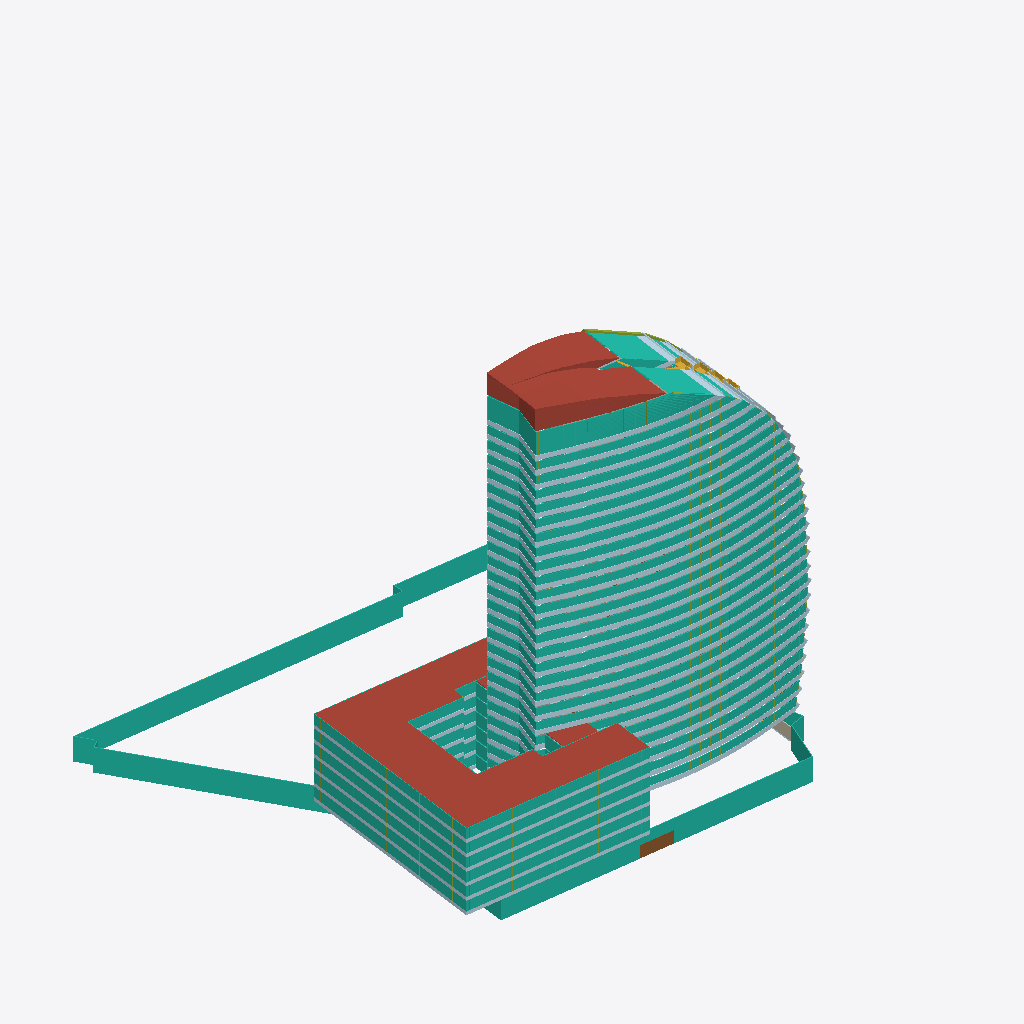
Isometric view of an IFC building model (IFC-SPF (STEP), schema IFC4, length unit metre), seen from the south-west, elements coloured by IFC class (only those large enough to see are counted): 52 curtain walls (teal), 43 plates (pale blue), 34 members (olive), 17 roofs (red-brown), 4 stairs (yellow), 4 doors (brown), 1 wall (beige).
Extent 127.4 m × 100.6 m × 99.0 m (x, y, z). Storeys (30): B01 at -4.20 m; B02 at 0.00 m; Ground at 0.00 m; Level 01 at 6.00 m; Level 02 at 9.25 m; Level 03 at 12.50 m; Level 04 at 15.75 m; Level 05 at 19.00 m; Level 06 at 22.25 m; Level 07 at 25.50 m; Level 08 at 28.75 m; Level 09 at 32.00 m; Level 10 at 35.25 m; Level 11 at 38.50 m; Level 12 at 41.75 m; Level 13 at 45.00 m. Elements (972): 274 IfcWall, 215 IfcMember, 113 IfcDoor, 108 IfcSanitaryTerminal, 86 IfcPlate, 77 IfcCurtainWall, 54 IfcFurniture, 27 IfcStair, 17 IfcRoof, 1 IfcRailing.

HEADER;
FILE_DESCRIPTION(('ViewDefinition[DesignTransferView]'),'2;1');
FILE_NAME('BCN-IVO-ZZ-XX-M3-A-0002.ifc','2026-09-05T00:00:00',('Reference Models'),('IFC Viewer Online'),'IfcOpenShell 0.8.6-alpha260809','Bonsai 0.8.6-alpha260809-f05dd4a (Blender 4.5.12','IFC Viewer Online');
FILE_SCHEMA(('IFC4'));
ENDSEC;
DATA;
#1=IFCPROJECT('28rVpZtUPPz8uNKGH3H9YJ',$,'Hotel Vela','Architectural model - sail envelope, podium and roof','Reference model','Sail-form hotel at the entrance to Port Vell, Barcelona - Architecture','REFERENCE',(#10,#22),#5);
#27=IFCSITE('0jpXMOmebLghOdW6M8ShtA',$,'Placa de la Rosa dels Vents','Georeferenced to ETRS89 / UTM 31N on the building''s own footprint',$,#50,$,'Seaward tip of the Barceloneta spit, at the entrance to Port Vell',.ELEMENT.,(41,22,7,348800),(2,11,25,18800),2.5,$,$);
#33=IFCBUILDING('34vHgg1xnOyBvd_FJ5v6D7',$,'Hotel Vela',$,$,#56,$,'Sail-form hotel, 27 storeys above ground, 98.80 m',.ELEMENT.,$,$,$);
#39=IFCBUILDINGSTOREY('2jkOoIN19PJBd$EG7Dkkjo',$,'B02',$,$,#62,$,'Basement 2 - parking and plant',.ELEMENT.,-8.4);
#65=IFCBUILDINGSTOREY('2ELAp8jCbI1AA9ODPX0LCH',$,'B01',$,$,#71,$,'Basement 1 - parking and plant',.ELEMENT.,-4.2);
#72=IFCBUILDINGSTOREY('1VrhlYR6DKzAprbufUrOUB',$,'Ground',$,$,#78,$,'Ground floor - lobby, arrival and beach frontage',.ELEMENT.,0.0);
#79=IFCBUILDINGSTOREY('0kgkYluwPIyQfq7cLw9xaa',$,'Level 01',$,$,#85,$,'Level 01 - podium roof, restaurant and pool terrace',.ELEMENT.,6.0);
#86=IFCBUILDINGSTOREY('1pzxqMN0fLUQcb9LyWlgWa',$,'Level 02',$,$,#92,$,'Level 02 - guest rooms',.ELEMENT.,9.25);
#93=IFCBUILDINGSTOREY('0th18MY9TK5e$0ZC0Fz4H3',$,'Level 03',$,$,#99,$,'Level 03 - guest rooms',.ELEMENT.,12.5);
#100=IFCBUILDINGSTOREY('3wW6HJnL1P0eXSv2lWx_HI',$,'Level 04',$,$,#106,$,'Level 04 - guest rooms',.ELEMENT.,15.75);
#107=IFCBUILDINGSTOREY('3tpMk9zoPV3gBsFpOZ0Y8_',$,'Level 05',$,$,#113,$,'Level 05 - guest rooms',.ELEMENT.,19.0);
#114=IFCBUILDINGSTOREY('2PY8eW3VXL2B$lhbMvckO$',$,'Level 06',$,$,#120,$,'Level 06 - guest rooms',.ELEMENT.,22.25);
#121=IFCBUILDINGSTOREY('0awkNJyCbSMub5mUhjgfwX',$,'Level 07',$,$,#127,$,'Level 07 - guest rooms',.ELEMENT.,25.5);
#128=IFCBUILDINGSTOREY('0PTk77sxvHtBXQU_N1joH9',$,'Level 08',$,$,#134,$,'Level 08 - guest rooms',.ELEMENT.,28.75);
#135=IFCBUILDINGSTOREY('27kZMk9xDOqxai7Y8ID$UM',$,'Level 09',$,$,#141,$,'Level 09 - guest rooms',.ELEMENT.,32.0);
#142=IFCBUILDINGSTOREY('2HgYWKeBPV5v8JxmueV2gc',$,'Level 10',$,$,#148,$,'Level 10 - guest rooms',.ELEMENT.,35.25);
#149=IFCBUILDINGSTOREY('0OhkgPDerP4RJuuOwKS4_x',$,'Level 11',$,$,#155,$,'Level 11 - guest rooms',.ELEMENT.,38.5);
#156=IFCBUILDINGSTOREY('28gDH9ORTHcPSMzzq9ozuK',$,'Level 12',$,$,#162,$,'Level 12 - guest rooms',.ELEMENT.,41.75);
#163=IFCBUILDINGSTOREY('34oHOTmWfIIfjfJzTX4qKP',$,'Level 13',$,$,#169,$,'Level 13 - guest rooms',.ELEMENT.,45.0);
#170=IFCBUILDINGSTOREY('0VY7d7XgLSRfv7vMGTxjq7',$,'Level 14',$,$,#176,$,'Level 14 - guest rooms',.ELEMENT.,48.25);
#177=IFCBUILDINGSTOREY('2GrrxQwIzLthcfJPRFzKVA',$,'Level 15',$,$,#183,$,'Level 15 - guest rooms',.ELEMENT.,51.5);
#184=IFCBUILDINGSTOREY('3TQVDg4NPHwvsM$1UeNu5O',$,'Level 16',$,$,#190,$,'Level 16 - guest rooms',.ELEMENT.,54.75);
#191=IFCBUILDINGSTOREY('3ZKsA1fhfM1wwfMbEHdJDV',$,'Level 17',$,$,#197,$,'Level 17 - guest rooms',.ELEMENT.,58.0);
#198=IFCBUILDINGSTOREY('0TBaH2FRvT_9C4LmWz3AcR',$,'Level 18',$,$,#204,$,'Level 18 - guest rooms',.ELEMENT.,61.25);
#205=IFCBUILDINGSTOREY('2muvAf6hXRWPEnA$ntam5H',$,'Level 19',$,$,#211,$,'Level 19 - guest rooms',.ELEMENT.,64.5);
#212=IFCBUILDINGSTOREY('2MsjkmS$9KcwDolRWz2Q9l',$,'Level 20',$,$,#218,$,'Level 20 - guest rooms',.ELEMENT.,67.75);
#219=IFCBUILDINGSTOREY('0gbNNIZavUhApC8ejOmn5A',$,'Level 21',$,$,#225,$,'Level 21 - guest rooms',.ELEMENT.,71.0);
#226=IFCBUILDINGSTOREY('2oMacZU$bPMOqAGlp$opeN',$,'Level 22',$,$,#232,$,'Level 22 - guest rooms',.ELEMENT.,74.25);
#233=IFCBUILDINGSTOREY('2b_63PcL9J1hRIBad9nfc8',$,'Level 23',$,$,#239,$,'Level 23 - guest rooms',.ELEMENT.,77.5);
#240=IFCBUILDINGSTOREY('27hub9jSLIofiodbdZJj1a',$,'Level 24',$,$,#246,$,'Level 24 - guest rooms',.ELEMENT.,80.75);
#247=IFCBUILDINGSTOREY('0_9wr5RhrNS8F5rB4KAUuv',$,'Level 25',$,$,#253,$,'Level 25 - guest rooms',.ELEMENT.,84.0);
#254=IFCBUILDINGSTOREY('0idWQP3DPIwPwe7bpvbqVK',$,'Level 26',$,$,#260,$,'Level 26 - guest rooms',.ELEMENT.,87.25);
#261=IFCBUILDINGSTOREY('1JaAoxD_bRIQ3zV_iZm3Yy',$,'Roof',$,$,#267,$,'Roof - enclosed technical deck below curved crown',.ELEMENT.,94.0);
#49005=IFCROOF('3iw50HfTzK08xs9G8806Cl',$,'Annex Roof Finish','Low-rise annex roof',$,#49012,#49023,$,$);
#893=IFCCURTAINWALL('3tHHwclBzR4PILw4hAOcDV',$,'Ground Podium Curtain Wall E05-1','Unitised glazing to the low podium, surveyed footprint',$,#900,#911,$,$);
#29129=IFCCURTAINWALL('3lTkw8Nc9KkhRPuNx0xHM5',$,'Level 26 Curtain Wall','Sloping unitised solar-control glazing continuously joining adjacent plates',$,#29137,#29425,$,$);
#1695=IFCCURTAINWALL('1sy0Hdz5vIRwWAnvlRad_y',$,'Ground Podium Curtain Wall E08-1','Unitised glazing to the low podium, surveyed footprint',$,#1702,#1713,$,$);
#48434=IFCCURTAINWALL('3BRBqsoebJafHnMl9wzsUi',$,'Annex Glazing - Level 06','Low-rise annex isolated from sail; plan outline from OSM',$,#48441,#48493,$,$);
#47863=IFCCURTAINWALL('1X1iRIx7HKkfrh$eB9SQvw',$,'Annex Glazing - Level 05','Low-rise annex isolated from sail; plan outline from OSM',$,#47870,#47922,$,$);
#47292=IFCCURTAINWALL('22GHUfPj9K4OkKllb1J91G',$,'Annex Glazing - Level 04','Low-rise annex isolated from sail; plan outline from OSM',$,#47299,#47351,$,$);
#46721=IFCCURTAINWALL('0JH7ucGQzUwBMLmcLLyIPo',$,'Annex Glazing - Level 03','Low-rise annex isolated from sail; plan outline from OSM',$,#46728,#46780,$,$);
#46150=IFCCURTAINWALL('077bNQNzrKwRAe2qFRqdDn',$,'Annex Glazing - Level 02','Low-rise annex isolated from sail; plan outline from OSM',$,#46157,#46209,$,$);
#2612=IFCCURTAINWALL('03Y8Y91LPLHPWN038vN$Am',$,'Ground Podium Curtain Wall E10-2','Unitised glazing to the low podium, surveyed footprint',$,#2619,#2630,$,$);
#45579=IFCCURTAINWALL('3_afp58vzTruk4FEYd0AVL',$,'Annex Glazing - Level 01','Low-rise annex isolated from sail; plan outline from OSM',$,#45586,#45638,$,$);
#2590=IFCCURTAINWALL('0CP$RE32rS6Ocm3z89mWQN',$,'Ground Podium Curtain Wall E10-1','Unitised glazing to the low podium, surveyed footprint',$,#2597,#2608,$,$);
#16109=IFCCURTAINWALL('3je3TqnIbPLAxh3locrXPO',$,'Level 12 Curtain Wall','Sloping unitised solar-control glazing continuously joining adjacent plates',$,#16117,#16405,$,$);
#17069=IFCCURTAINWALL('0UJ9YIGx9SlhgnSLo$3Ahl',$,'Level 13 Curtain Wall','Sloping unitised solar-control glazing continuously joining adjacent plates',$,#17077,#17365,$,$);
#18029=IFCCURTAINWALL('3DHNdC1YrIyhxadEpBX2xE',$,'Level 14 Curtain Wall','Sloping unitised solar-control glazing continuously joining adjacent plates',$,#18037,#18325,$,$);
#18989=IFCCURTAINWALL('0g1g6y1YHORA8$yszIycM9',$,'Level 15 Curtain Wall','Sloping unitised solar-control glazing continuously joining adjacent plates',$,#18997,#19285,$,$);
#11309=IFCCURTAINWALL('2B3qkqn11Lahpf96uJD8Pl',$,'Level 07 Curtain Wall','Sloping unitised solar-control glazing continuously joining adjacent plates',$,#11317,#11605,$,$);
#19949=IFCCURTAINWALL('38vK9pAiHMguA9skNdMUBd',$,'Level 16 Curtain Wall','Sloping unitised solar-control glazing continuously joining adjacent plates',$,#19957,#20245,$,$);
#13229=IFCCURTAINWALL('0QYt2VLb5PSRgDh00mFJc9',$,'Level 09 Curtain Wall','Sloping unitised solar-control glazing continuously joining adjacent plates',$,#13237,#13525,$,$);
#12269=IFCCURTAINWALL('0jsMqWg0jKXRhhxCImWqPr',$,'Level 08 Curtain Wall','Sloping unitised solar-control glazing continuously joining adjacent plates',$,#12277,#12565,$,$);
#20909=IFCCURTAINWALL('0zNFknp$nVgQgjDPTKuBLr',$,'Level 17 Curtain Wall','Sloping unitised solar-control glazing continuously joining adjacent plates',$,#20917,#21205,$,$);
#15149=IFCCURTAINWALL('0yY_xMTXDMbus3nu$6OoRA',$,'Level 11 Curtain Wall','Sloping unitised solar-control glazing continuously joining adjacent plates',$,#15157,#15445,$,$);
#14189=IFCCURTAINWALL('1mJkqu0WTMzvEw8IUYGJjQ',$,'Level 10 Curtain Wall','Sloping unitised solar-control glazing continuously joining adjacent plates',$,#14197,#14485,$,$);
#21857=IFCCURTAINWALL('1edF4MzY1QFgfXLVUabVpZ',$,'Level 18 Curtain Wall','Sloping unitised solar-control glazing continuously joining adjacent plates',$,#21865,#22153,$,$);
#22805=IFCCURTAINWALL('1pw3D1LmXRygEI5ww0eRY_',$,'Level 19 Curtain Wall','Sloping unitised solar-control glazing continuously joining adjacent plates',$,#22813,#23101,$,$);
#23741=IFCCURTAINWALL('3hYCwN5EnLMRZF8bTtPDLQ',$,'Level 20 Curtain Wall','Sloping unitised solar-control glazing continuously joining adjacent plates',$,#23749,#24037,$,$);
#24677=IFCCURTAINWALL('3_V3ByJTTQW8zKr_IXmL4A',$,'Level 21 Curtain Wall','Sloping unitised solar-control glazing continuously joining adjacent plates',$,#24685,#24973,$,$);
#10349=IFCCURTAINWALL('1$ngoO7QrN1RCGwFnLtgXE',$,'Level 06 Curtain Wall','Sloping unitised solar-control glazing continuously joining adjacent plates',$,#10357,#10645,$,$);
#25601=IFCCURTAINWALL('3QOzhRg3XRRvjT3rwSadMx',$,'Level 22 Curtain Wall','Sloping unitised solar-control glazing continuously joining adjacent plates',$,#25609,#25897,$,$);
#26513=IFCCURTAINWALL('2WCpCtlv9N0PoHJGPwdNzv',$,'Level 23 Curtain Wall','Sloping unitised solar-control glazing continuously joining adjacent plates',$,#26521,#26809,$,$);
#28277=IFCCURTAINWALL('26lYQQzZ1V1eRGNfGF9BWJ',$,'Level 25 Curtain Wall','Sloping unitised solar-control glazing continuously joining adjacent plates',$,#28285,#28573,$,$);
#596=IFCCURTAINWALL('2w9BeDEQvTRxwn46cifBzx',$,'Ground Podium Curtain Wall E03-1','Unitised glazing to the low podium, surveyed footprint',$,#603,#614,$,$);
#27401=IFCCURTAINWALL('1pqSp18d1U2e0xtqlW2BkS',$,'Level 24 Curtain Wall','Sloping unitised solar-control glazing continuously joining adjacent plates',$,#27409,#27697,$,$);
#9389=IFCCURTAINWALL('36yimTDRnUgQ$bZP6z_QEj',$,'Level 05 Curtain Wall','Sloping unitised solar-control glazing continuously joining adjacent plates',$,#9397,#9685,$,$);
#29429=IFCPLATE('0ROd1LyCbHBOv1TutcsD0V',$,'Level 26 Spandrel','Sloping opaque spandrel band continuously joining adjacent plates',$,#29436,#29724,$,$);
#8429=IFCCURTAINWALL('1b3aT5PpfGmw90xZyu8b17',$,'Level 04 Curtain Wall','Sloping unitised solar-control glazing continuously joining adjacent plates',$,#8437,#8725,$,$);
#18329=IFCPLATE('3sRjyyCq5VS9nEXoNJhDni',$,'Level 14 Spandrel','Sloping opaque spandrel band continuously joining adjacent plates',$,#18336,#18624,$,$);
#17369=IFCPLATE('2Pc06Wd3DRmhdHAqakyl5u',$,'Level 13 Spandrel','Sloping opaque spandrel band continuously joining adjacent plates',$,#17376,#17664,$,$);
#12569=IFCPLATE('2yU2aRiuvNcul37kYi8jj6',$,'Level 08 Spandrel','Sloping opaque spandrel band continuously joining adjacent plates',$,#12576,#12864,$,$);
#19289=IFCPLATE('3O3bNuBSPUFRRhASeYZKVh',$,'Level 15 Spandrel','Sloping opaque spandrel band continuously joining adjacent plates',$,#19296,#19584,$,$);
#11609=IFCPLATE('1tkflw$GfG8QGg$arCtmY_',$,'Level 07 Spandrel','Sloping opaque spandrel band continuously joining adjacent plates',$,#11616,#11904,$,$);
#20249=IFCPLATE('3IGBd7UjTIh9nLPXr$kMCO',$,'Level 16 Spandrel','Sloping opaque spandrel band continuously joining adjacent plates',$,#20256,#20544,$,$);
#13529=IFCPLATE('0RKgQsv15Gs84OcF8NdWTl',$,'Level 09 Spandrel','Sloping opaque spandrel band continuously joining adjacent plates',$,#13536,#13824,$,$);
#15449=IFCPLATE('3$2a09zPjS6RMyZOfsSQZf',$,'Level 11 Spandrel','Sloping opaque spandrel band continuously joining adjacent plates',$,#15456,#15744,$,$);
#16409=IFCPLATE('3TgxGR$mTPNh36d6c8eXmV',$,'Level 12 Spandrel','Sloping opaque spandrel band continuously joining adjacent plates',$,#16416,#16704,$,$);
#14489=IFCPLATE('1oW0yPojPQSwPaN2DmQFP$',$,'Level 10 Spandrel','Sloping opaque spandrel band continuously joining adjacent plates',$,#14496,#14784,$,$);
#21209=IFCPLATE('1VfZee3bbMee628HhXEe4R',$,'Level 17 Spandrel','Sloping opaque spandrel band continuously joining adjacent plates',$,#21216,#21504,$,$);
#22157=IFCPLATE('1r947LYKfKl8tOIbqb20$o',$,'Level 18 Spandrel','Sloping opaque spandrel band continuously joining adjacent plates',$,#22164,#22452,$,$);
#23105=IFCPLATE('38MSI5d11GrwKMIn63Dt1x',$,'Level 19 Spandrel','Sloping opaque spandrel band continuously joining adjacent plates',$,#23112,#23400,$,$);
#24041=IFCPLATE('3YTlFwEpbVVxJmizC3McJn',$,'Level 20 Spandrel','Sloping opaque spandrel band continuously joining adjacent plates',$,#24048,#24336,$,$);
#28577=IFCPLATE('1qpICu$evLLhYzhx_payEa',$,'Level 25 Spandrel','Sloping opaque spandrel band continuously joining adjacent plates',$,#28584,#28872,$,$);
#24977=IFCPLATE('2_VEHEfBTIROy4LiRPIeJy',$,'Level 21 Spandrel','Sloping opaque spandrel band continuously joining adjacent plates',$,#24984,#25272,$,$);
#7469=IFCCURTAINWALL('1ybOlzlgXIbgjeKrU9VYRF',$,'Level 03 Curtain Wall','Sloping unitised solar-control glazing continuously joining adjacent plates',$,#7477,#7765,$,$);
#48494=IFCPLATE('2skAZLBgjKSx96oJAQsShv',$,'Annex Spandrel - Level 06','Horizontal low-rise floor band inferred from elevations',$,#48501,#48553,$,$);
#25901=IFCPLATE('3GFArJUinH5O2woNSU4J$k',$,'Level 22 Spandrel','Sloping opaque spandrel band continuously joining adjacent plates',$,#25908,#26196,$,$);
#26813=IFCPLATE('3rP5R6HVzJ4AmCvp2_o2sp',$,'Level 23 Spandrel','Sloping opaque spandrel band continuously joining adjacent plates',$,#26820,#27108,$,$);
#47923=IFCPLATE('1W8tWtx99OHxz_3Xr3_1MK',$,'Annex Spandrel - Level 05','Horizontal low-rise floor band inferred from elevations',$,#47930,#47982,$,$);
#27701=IFCPLATE('0vEVKh8zbQGQXXwoSTo2If',$,'Level 24 Spandrel','Sloping opaque spandrel band continuously joining adjacent plates',$,#27708,#27996,$,$);
#47352=IFCPLATE('0jHAcs7zvKMfJFDmpcjbxX',$,'Annex Spandrel - Level 04','Horizontal low-rise floor band inferred from elevations',$,#47359,#47411,$,$);
#46781=IFCPLATE('1RS$AvLZTQ$hOvWdS0vn7l',$,'Annex Spandrel - Level 03','Horizontal low-rise floor band inferred from elevations',$,#46788,#46840,$,$);
#44968=IFCROOF('0vDdidKevSqRURvRz8jF8k',$,'Curved Crown Skin 11','Section-traced crown; tessellated reference envelope',$,#44975,#45263,$,$);
#6521=IFCCURTAINWALL('2u_jQBsm1MBvs3V25iv3Pa',$,'Level 02 Curtain Wall','Sloping unitised solar-control glazing continuously joining adjacent plates',$,#6529,#6817,$,$);
#10649=IFCPLATE('35K_EMDOfONADWojLvrI7N',$,'Level 06 Spandrel','Sloping opaque spandrel band continuously joining adjacent plates',$,#10656,#10944,$,$);
#46210=IFCPLATE('0OTPdT6jDIZBNRLYbWLPs9',$,'Annex Spandrel - Level 02','Horizontal low-rise floor band inferred from elevations',$,#46217,#46269,$,$);
#45639=IFCPLATE('0xApyQXhTMExXKhkX3Aa6v',$,'Annex Spandrel - Level 01','Horizontal low-rise floor band inferred from elevations',$,#45646,#45698,$,$);
#5572=IFCCURTAINWALL('02rYtk6ZbUVBYmmIS3cLNZ',$,'Level 01 Curtain Wall','Sloping unitised solar-control glazing continuously joining adjacent plates',$,#5580,#5868,$,$);
#45264=IFCROOF('3B2bwyrq1N$OEI3QpRNSmz',$,'Curved Crown Skin 12','Section-traced crown; tessellated reference envelope',$,#45271,#45559,$,$);
#9689=IFCPLATE('1viJIRJ95TEgh14EbdJgca',$,'Level 05 Spandrel','Sloping opaque spandrel band continuously joining adjacent plates',$,#9696,#9984,$,$);
#44672=IFCROOF('3vRCn68CzMQ8oPUco20POM',$,'Curved Crown Skin 10','Section-traced crown; tessellated reference envelope',$,#44679,#44967,$,$);
#8729=IFCPLATE('16cGkotPPUcfqlRSJZfrzd',$,'Level 04 Spandrel','Sloping opaque spandrel band continuously joining adjacent plates',$,#8736,#9024,$,$);
#7769=IFCPLATE('0Aw9iUDHbUWeaqqnIFPoLR',$,'Level 03 Spandrel','Sloping opaque spandrel band continuously joining adjacent plates',$,#7776,#8064,$,$);
#43488=IFCROOF('3luCmN$3XLpxS7c7FdwG9W',$,'Curved Crown Skin 06','Section-traced crown; tessellated reference envelope',$,#43495,#43783,$,$);
#6821=IFCPLATE('2BUqI55THN2wiR8kBMw19A',$,'Level 02 Spandrel','Sloping opaque spandrel band continuously joining adjacent plates',$,#6828,#7116,$,$);
#43784=IFCROOF('0_UiFfntnR19meLQ3g6TeK',$,'Curved Crown Skin 07','Section-traced crown; tessellated reference envelope',$,#43791,#44079,$,$);
#5872=IFCPLATE('3WZX65O35VjhqgySNHBuSd',$,'Level 01 Spandrel','Sloping opaque spandrel band continuously joining adjacent plates',$,#5880,#6168,$,$);
#44080=IFCROOF('3k8rv5llHSERCOuD8wGjV1',$,'Curved Crown Skin 08','Section-traced crown; tessellated reference envelope',$,#44087,#44375,$,$);
#43192=IFCROOF('0CsJs1$DbKveM4JMFI3IaT',$,'Curved Crown Skin 05','Section-traced crown; tessellated reference envelope',$,#43199,#43487,$,$);
#44376=IFCROOF('2qHYQi$KDIexoKVLMQLOS3',$,'Curved Crown Skin 09','Section-traced crown; tessellated reference envelope',$,#44383,#44671,$,$);
#42007=IFCROOF('15pVTIa2bNCftK8_hTyEwI',$,'Curved Crown Skin 01','Section-traced crown; tessellated reference envelope',$,#42015,#42303,$,$);
#42304=IFCROOF('2bcFkkypLG4xkIacHkNeue',$,'Curved Crown Skin 02','Section-traced crown; tessellated reference envelope',$,#42311,#42599,$,$);
#42600=IFCROOF('1t4_NAH_PMSBmVQ5s1wmYv',$,'Curved Crown Skin 03','Section-traced crown; tessellated reference envelope',$,#42607,#42895,$,$);
#42896=IFCROOF('2y0EXQN55HoxRw7La5_4ZA',$,'Curved Crown Skin 04','Section-traced crown; tessellated reference envelope',$,#42903,#43191,$,$);
#49271=IFCROOF('18YEw7$szROuXd05pQUbpL',$,'Annex Link Roof 2','Roof over tower-to-wing connection from Level 4 plan',$,#49278,#49289,$,$);
#1628=IFCCURTAINWALL('2nE6CLv0PQX8kHalTCy6NO',$,'Ground Podium Curtain Wall E06-1','Unitised glazing to the low podium, surveyed footprint',$,#1635,#1646,$,$);
#3366=IFCCURTAINWALL('2Xf8LMLhTNpxxYE5ukh675',$,'Ground Podium Curtain Wall E11-1','Unitised glazing to the low podium, surveyed footprint',$,#3373,#3384,$,$);
#3255=IFCCURTAINWALL('0FzvjywQHHnw1OkE57nzQf',$,'Main Entrance Transom','Glazed transom over the principal beach-facing entrance',$,#3262,#3273,$,$);
#30597=IFCMEMBER('0hPq0B1PDMHQ2H$jWeoy2k',$,'Raking Sail Edge Frame - Level 26','Continuous anodised aluminium edge frame inferred from the close facade photograph',$,#30604,#30615,$,$);
ENDSEC;
